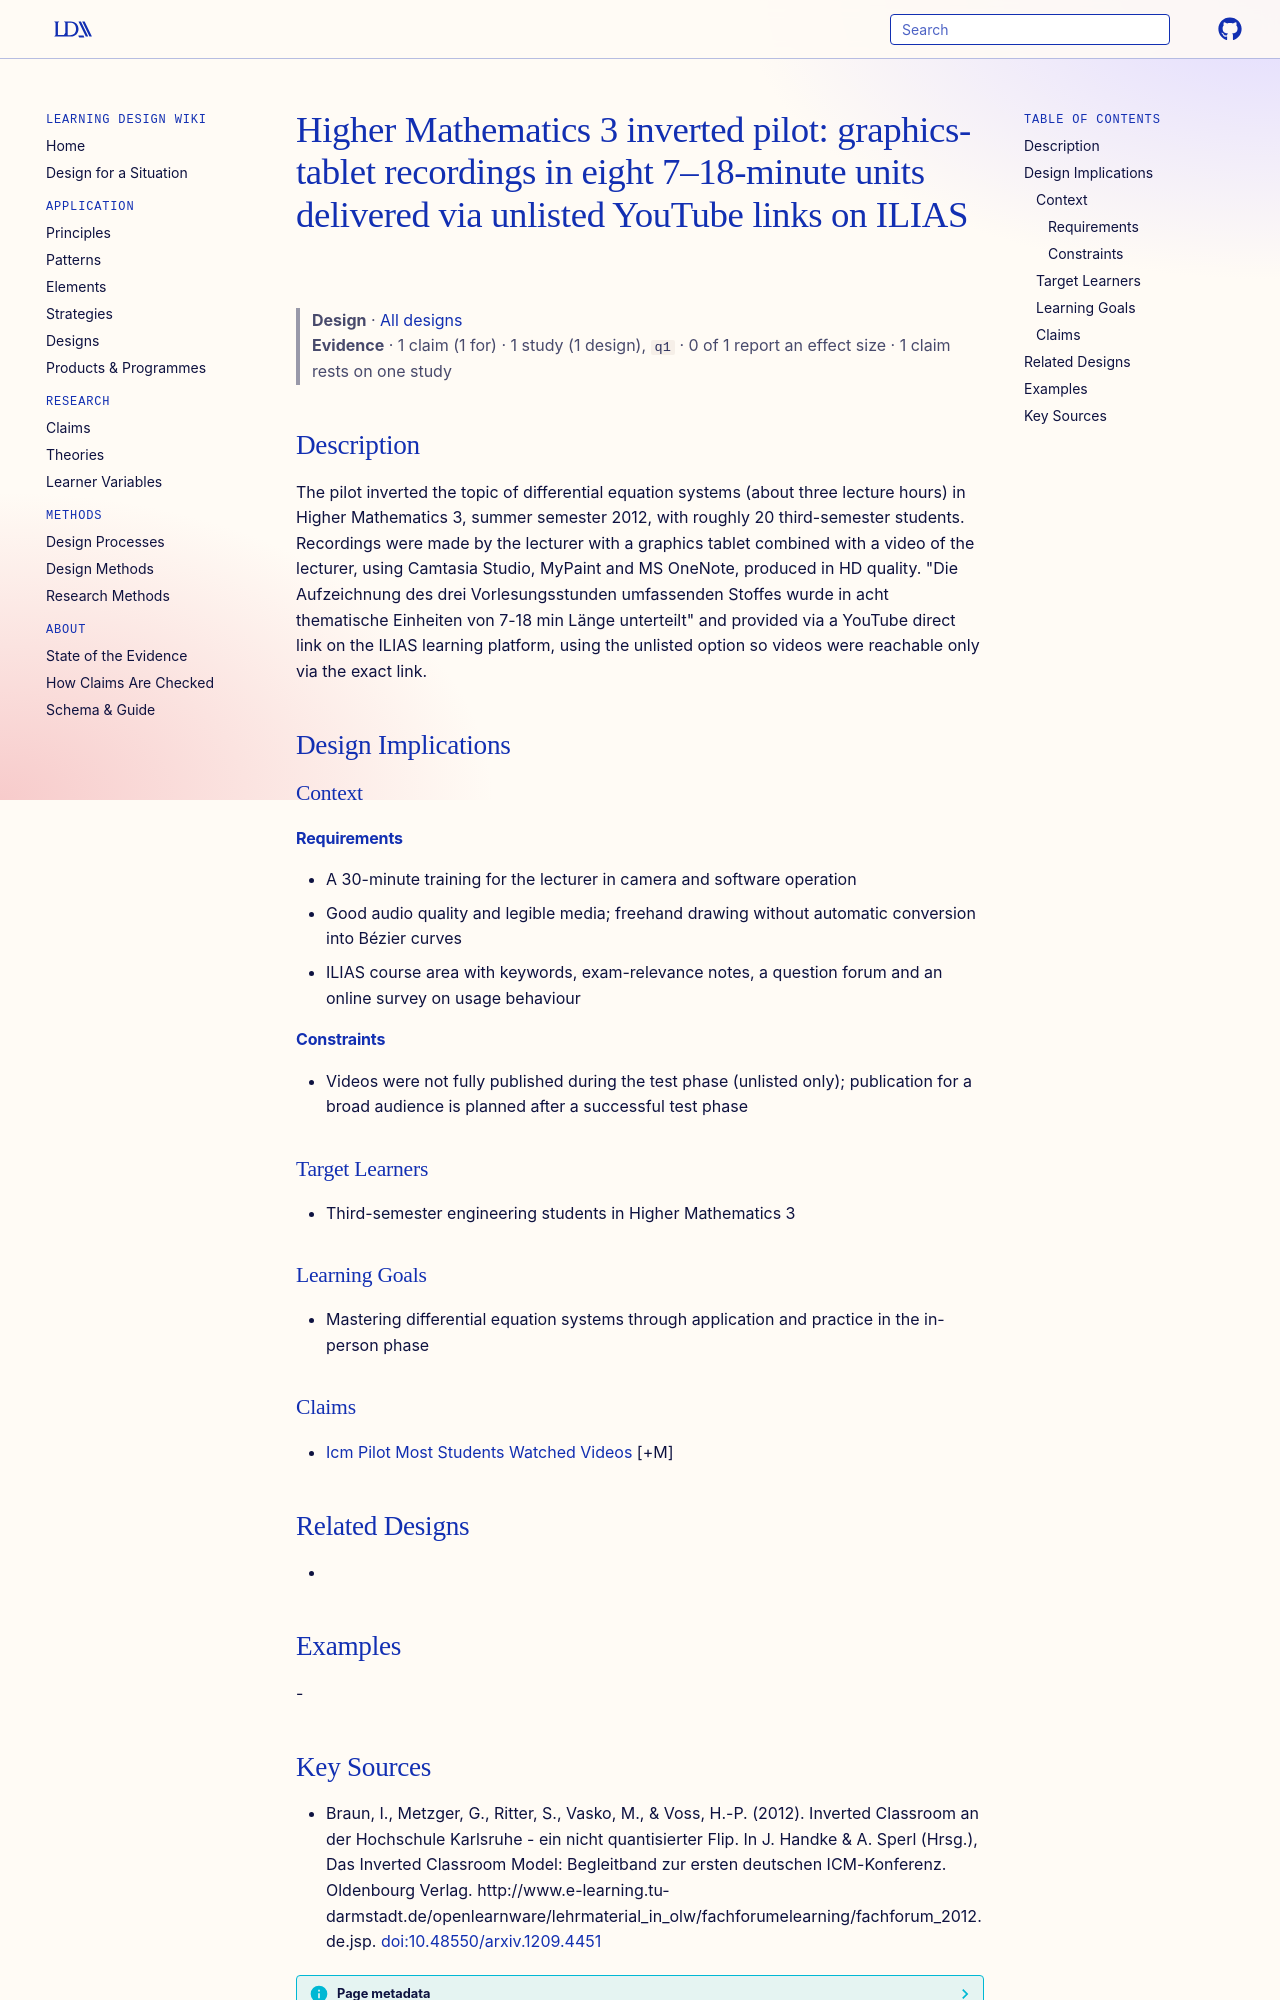

repository: Learning-Design-Alliance/learning-wiki · page: designs/hoehere-mathematik-3-icm-pilot/index.html · generator: mkdocs

---
type: design
id: hoehere-mathematik-3-icm-pilot
title: "Higher Mathematics 3 inverted pilot: graphics-tablet recordings in eight 7–18-minute units delivered via unlisted YouTube links on ILIAS"
description: The pilot inverted the topic of differential equation systems (about three lecture hours) in Higher Mathematics 3, summer semester 2012, with roughly 20 third-semester students.
status: review
generated:
  by: "process:settle-candidates"
  at: 2026-11-17
sources:
  - id: braun-2012
    resource: "http://www.e-learning.tu-darmstadt.de/openlearnware/lehrmaterial_in_olw/fachforumelearning/fachforum_2012.de.jsp"
    title: "Braun, I., Metzger, G., Ritter, S., Vasko, M., & Voss, H.-P. (2012). Inverted Classroom an der Hochschule Karlsruhe - ein nicht quantisierter Flip. In J. Handke & A. Sperl (Hrsg.), Das Inverted Classroom Model: Begleitband zur ersten deutschen ICM-Konferenz. Oldenbourg Verlag. http://www.e-learning.tu-darmstadt.de/openlearnware/lehrmaterial_in_olw/fachforumelearning/fachforum_2012.de.jsp"
    author: "Braun, I., Metzger, G., Ritter, S., Vasko, M., & Voss, H.-P"
---

# Higher Mathematics 3 inverted pilot: graphics-tablet recordings in eight 7–18-minute units delivered via unlisted YouTube links on ILIAS

> **Design** · [All designs](index.md)
> **Evidence** · 1 claim (1 for) · 1 study (1 design), `q1` · 0 of 1 report an effect size · 1 claim rests on one study

## Description
The pilot inverted the topic of differential equation systems (about three lecture hours) in Higher Mathematics 3, summer semester 2012, with roughly 20 third-semester students. Recordings were made by the lecturer with a graphics tablet combined with a video of the lecturer, using Camtasia Studio, MyPaint and MS OneNote, produced in HD quality. "Die Aufzeichnung des drei Vorlesungsstunden umfassenden Stoffes wurde in acht thematische Einheiten von 7-18 min Länge unterteilt" and provided via a YouTube direct link on the ILIAS learning platform, using the unlisted option so videos were reachable only via the exact link.

## Design Implications

### Context
#### Requirements
- A 30-minute training for the lecturer in camera and software operation
- Good audio quality and legible media; freehand drawing without automatic conversion into Bézier curves
- ILIAS course area with keywords, exam-relevance notes, a question forum and an online survey on usage behaviour
#### Constraints
- Videos were not fully published during the test phase (unlisted only); publication for a broad audience is planned after a successful test phase

### Target Learners
- Third-semester engineering students in Higher Mathematics 3

### Learning Goals
- Mastering differential equation systems through application and practice in the in-person phase

### Claims
- [Icm Pilot Most Students Watched Videos](../claims/icm-pilot-most-students-watched-videos.md) [+M]

## Related Designs
- 

## Examples
-
